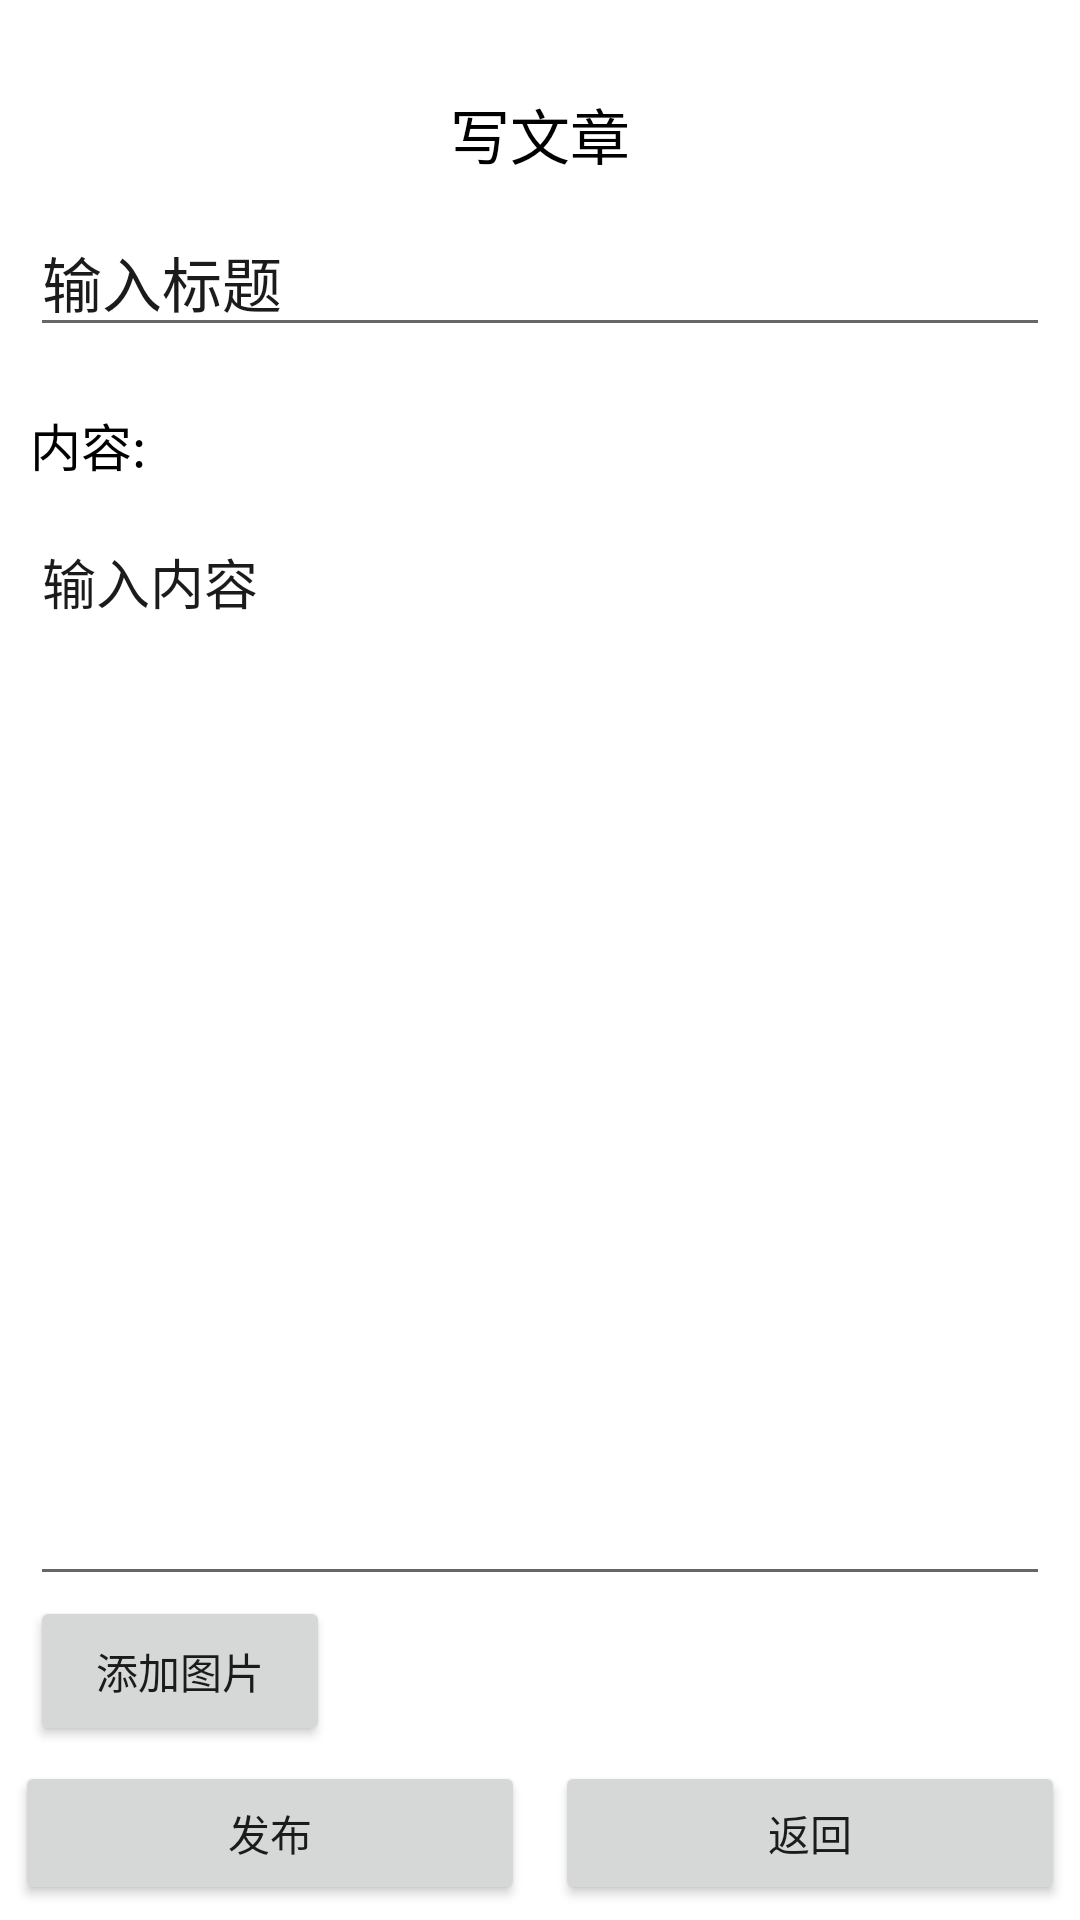

Produce the Android XML layout that renders to this screen, including the resource entries it uses.
<!-- AndroidManifest.xml: application theme AppTheme -->
<!-- res/layout/activity_post.xml -->
<?xml version="1.0" encoding="utf-8"?>
<layout>

    <RelativeLayout xmlns:android="http://schemas.android.com/apk/res/android"
        xmlns:app="http://schemas.android.com/apk/res-auto"
        xmlns:tools="http://schemas.android.com/tools"
        android:layout_width="match_parent"
        android:layout_height="match_parent"
        android:focusable="true"
        android:focusableInTouchMode="true">

        <LinearLayout
            android:id="@+id/llBottom"
            android:layout_width="match_parent"
            android:layout_height="wrap_content"
            android:layout_alignParentBottom="true"
            android:orientation="vertical">

            <LinearLayout
                android:layout_width="match_parent"
                android:layout_height="wrap_content"
                android:layout_marginStart="10dp"
                android:orientation="horizontal">

                <Button
                    android:id="@+id/btnAddImage"
                    android:layout_width="100dp"
                    android:layout_height="50dp"
                    android:onClick="onClick"
                    android:text="添加图片" />

                <HorizontalScrollView
                    android:layout_width="match_parent"
                    android:layout_height="wrap_content">

                    <LinearLayout
                        android:id="@+id/llImages"
                        android:layout_width="wrap_content"
                        android:layout_height="match_parent"
                        android:orientation="horizontal" />
                </HorizontalScrollView>
            </LinearLayout>

            <LinearLayout
                android:layout_width="match_parent"
                android:layout_height="wrap_content"
                android:orientation="horizontal">

                <Button
                    android:id="@+id/btnPost"
                    android:layout_width="0dp"
                    android:layout_height="wrap_content"
                    android:layout_margin="5dp"
                    android:layout_weight="1"
                    android:onClick="onClick"
                    android:text="发布" />

                <Button
                    android:id="@+id/ivBack"
                    android:layout_width="0dp"
                    android:layout_height="wrap_content"
                    android:layout_margin="5dp"
                    android:layout_weight="1"
                    android:onClick="onClick"
                    android:text="返回" />
            </LinearLayout>
        </LinearLayout>

        <LinearLayout
            android:layout_width="match_parent"
            android:layout_height="match_parent"
            android:layout_above="@+id/llBottom"
            android:orientation="vertical"
            tools:context="com.example.mentalhealth.activity.PostActivity">

            <LinearLayout
                android:layout_width="match_parent"
                android:layout_height="wrap_content"
                android:orientation="horizontal"
                android:gravity="center_horizontal">
                <TextView
                    android:layout_height="wrap_content"
                    android:layout_width="wrap_content"
                    android:maxLength="100"
                    android:layout_marginTop="30dp"
                    android:textSize="20dp"
                    android:text="写文章"
                    android:textColor="@color/black" />
            </LinearLayout>

            <EditText
                android:id="@+id/etTitle"
                android:layout_width="match_parent"
                android:layout_height="wrap_content"
                android:layout_marginStart="10dp"
                android:layout_marginTop="10dp"
                android:layout_marginEnd="10dp"
                android:textSize="20dp"
                android:hint="输入标题"
                android:maxLines="1"
                android:textColor="@color/black" />

            <TextView
                android:layout_width="match_parent"
                android:layout_height="wrap_content"
                android:layout_marginStart="10dp"
                android:layout_marginTop="20dp"
                android:textSize="17dp"
                android:text="内容:"
                android:textColor="@color/black" />

            <EditText
                android:id="@+id/etContent"
                android:layout_width="match_parent"
                android:layout_height="match_parent"
                android:layout_marginStart="10dp"
                android:layout_marginTop="10dp"
                android:layout_marginEnd="10dp"
                android:gravity="top|left"
                android:hint="输入内容"
                android:textSize="18dp"
                android:scrollbarStyle="insideInset"
                android:scrollbars="vertical"
                android:textColor="@color/black" />
        </LinearLayout>
    </RelativeLayout>
</layout>
<!-- resources referenced by this layout -->
<resources>
  <color name="black">#FF000000</color>
  <style name="AppTheme" parent="Theme.MaterialComponents.Light.DarkActionBar">
          
          <item name="colorPrimary">#9BC1E2</item>
          <item name="colorPrimaryVariant">#98C0E3</item>
          <item name="colorOnPrimary">#FFFCFC</item>
          
          <item name="colorSecondary">#336AAE</item>
          <item name="colorSecondaryVariant">#ECD01C</item>
          <item name="colorOnSecondary">#070707</item>
          
          <item name="android:statusBarColor" tools:targetApi="l">?attr/colorPrimaryVariant</item>
          
          <item name="android:textColor">#1B1B1B</item>
          <item name="hintTextColor">#5A5A5A</item>
          <item name="android:textColorHint">#1B1B1B</item>
          <item name="editTextColor">#1B1B1B</item>
          <item name="android:editTextColor">#1B1B1B</item>
      </style>
</resources>
